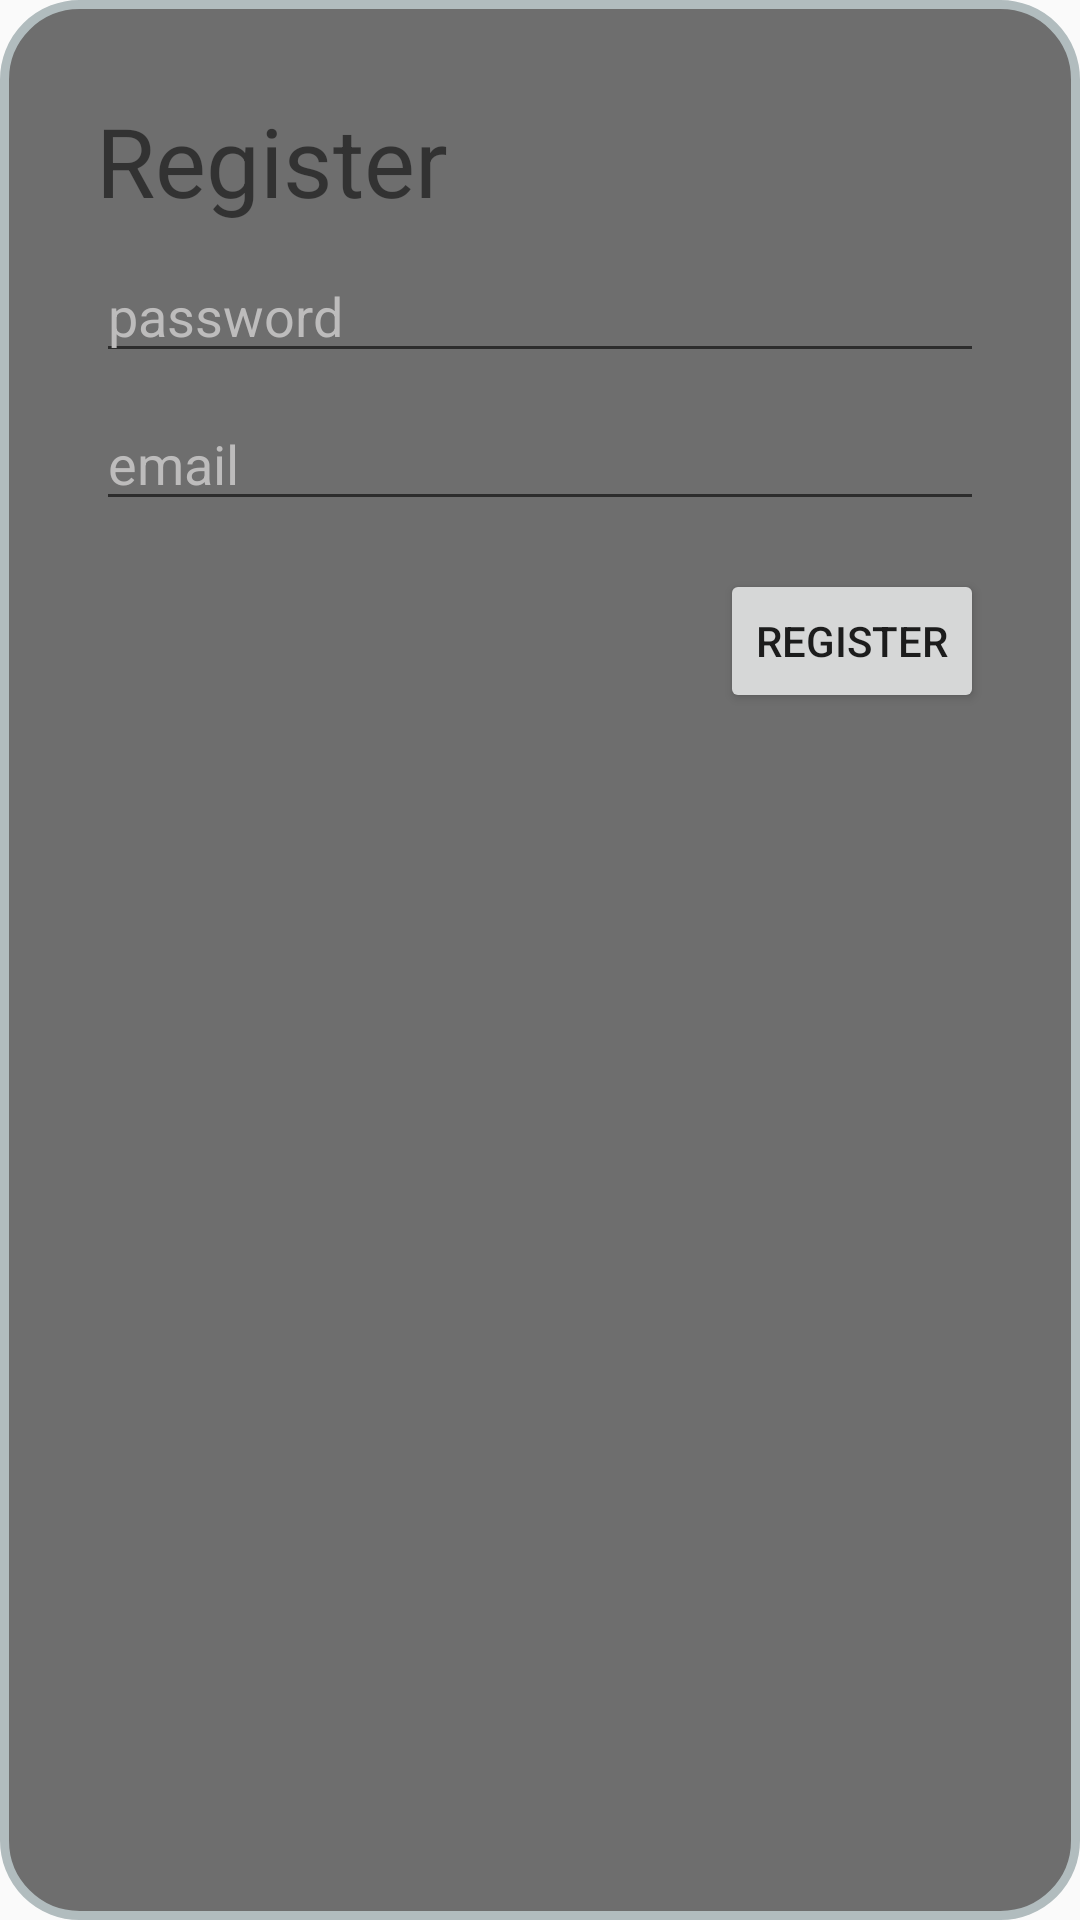

This screen was rendered from an Android layout file. Write that file and the resources it references.
<!-- AndroidManifest.xml: application theme AppTheme -->
<!-- res/layout/fragment_registration.xml -->
<?xml version="1.0" encoding="utf-8"?>
<androidx.constraintlayout.widget.ConstraintLayout xmlns:android="http://schemas.android.com/apk/res/android"
    xmlns:app="http://schemas.android.com/apk/res-auto"
    xmlns:tools="http://schemas.android.com/tools"
    android:id="@+id/fragment_registration_frameLayout"
    android:layout_width="match_parent"
    android:layout_height="wrap_content"
    android:layout_margin="16dp"
    android:background="@drawable/cartouche2"
    android:padding="32dp"
    tools:context=".ui.registration.RegistrationFragment">

    <TextView
        android:id="@+id/fragment_registration_titleTextView"
        android:layout_width="wrap_content"
        android:layout_height="wrap_content"
        android:text="@string/fragment_registration_title"
        android:textSize="32sp"
        app:layout_constraintTop_toTopOf="parent"
        app:layout_constraintStart_toStartOf="parent"

        />

    <EditText
        android:id="@+id/fragment_registration_registerEmailEditText"
        android:layout_width="0dp"
        android:layout_height="wrap_content"
        android:layout_marginTop="8dp"
        android:hint="@string/fragment_registration_email"
        android:inputType="textEmailAddress"
        android:textColor="#FFFFFFFF"
        android:textColorHint="#BDBCBC"
        app:layout_constraintEnd_toEndOf="parent"
        app:layout_constraintStart_toStartOf="parent"
        app:layout_constraintTop_toBottomOf="@+id/fragment_registration_registerPasswordEditText" />

    <Button
        android:id="@+id/fragment_registration_registerButton"
        android:layout_width="0dp"
        android:layout_height="wrap_content"
        android:layout_marginTop="16dp"
        android:text="@string/fragment_registration_button"
        app:layout_constraintEnd_toEndOf="parent"
        app:layout_constraintTop_toBottomOf="@+id/fragment_registration_registerEmailEditText" />

    <EditText
        android:id="@+id/fragment_registration_registerPasswordEditText"
        android:layout_width="0dp"
        android:layout_height="wrap_content"
        android:layout_marginTop="8dp"
        android:hint="@string/fragment_registration_password"
        android:inputType="textPassword"
        android:textColor="#FFFFFFFF"
        android:textColorHint="#BDBCBC"
        app:layout_constraintEnd_toEndOf="parent"
        app:layout_constraintStart_toStartOf="parent"
        app:layout_constraintTop_toBottomOf="@id/fragment_registration_titleTextView" />

</androidx.constraintlayout.widget.ConstraintLayout>
<!-- resources referenced by this layout -->
<resources>
  <!-- drawable cartouche2 (drawable) -->
  <?xml version="1.0" encoding="UTF-8"?>
  <shape xmlns:android="http://schemas.android.com/apk/res/android">
      <solid android:color="#6E6E6E"/>
      <stroke android:width="3dp" android:color="#B1BCBE" />
      <corners  android:radius="25dp"/>
      <padding android:left="0dp" android:top="0dp" android:right="0dp" android:bottom="0dp" />
  </shape>
  <string name="fragment_registration_button">Register</string>
  <string name="fragment_registration_email">email</string>
  <string name="fragment_registration_password">password</string>
  <string name="fragment_registration_title">Register</string>
  <style name="AppTheme" parent="Theme.AppCompat.Light.NoActionBar">
          
          <item name="colorPrimary">@color/colorPrimary</item>
          <item name="colorPrimaryDark">@color/colorPrimaryDark</item>
          <item name="colorAccent">@color/colorAccent</item>
      </style>
  <color name="colorPrimary">#D3B3FF</color>
  <color name="colorPrimaryDark">#B291FF</color>
  <color name="colorAccent">#03DAC5</color>
</resources>
